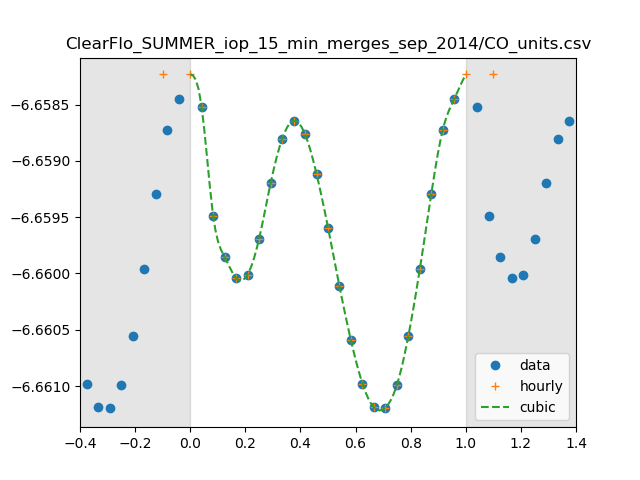

The data file committed next to this chart (first rows):
0, 2.1997394569364978e-07
1, 2.1951992211121262e-07
2, 2.1903327721483725e-07
3, 2.1884946754186583e-07
4, 2.1875535837076795e-07
5, 2.1877101358383815e-07
6, 2.189318557227481e-07
7, 2.191796846118297e-07
8, 2.1937829851849112e-07
9, 2.194600558858621e-07
10, 2.19399994907678e-07
11, 2.1922229818867087e-07
12, 2.1898163809910003e-07
13, 2.1871856954110102e-07
14, 2.1847657202621065e-07
15, 2.182841062642638e-07
16, 2.1817716286404752e-07
17, 2.181766400887831e-07
18, 2.1827751231275248e-07
19, 2.184968220082552e-07
20, 2.1879613948562487e-07
21, 2.1913325371946767e-07
22, 2.194209286455331e-07
23, 2.1955898900342212e-07
